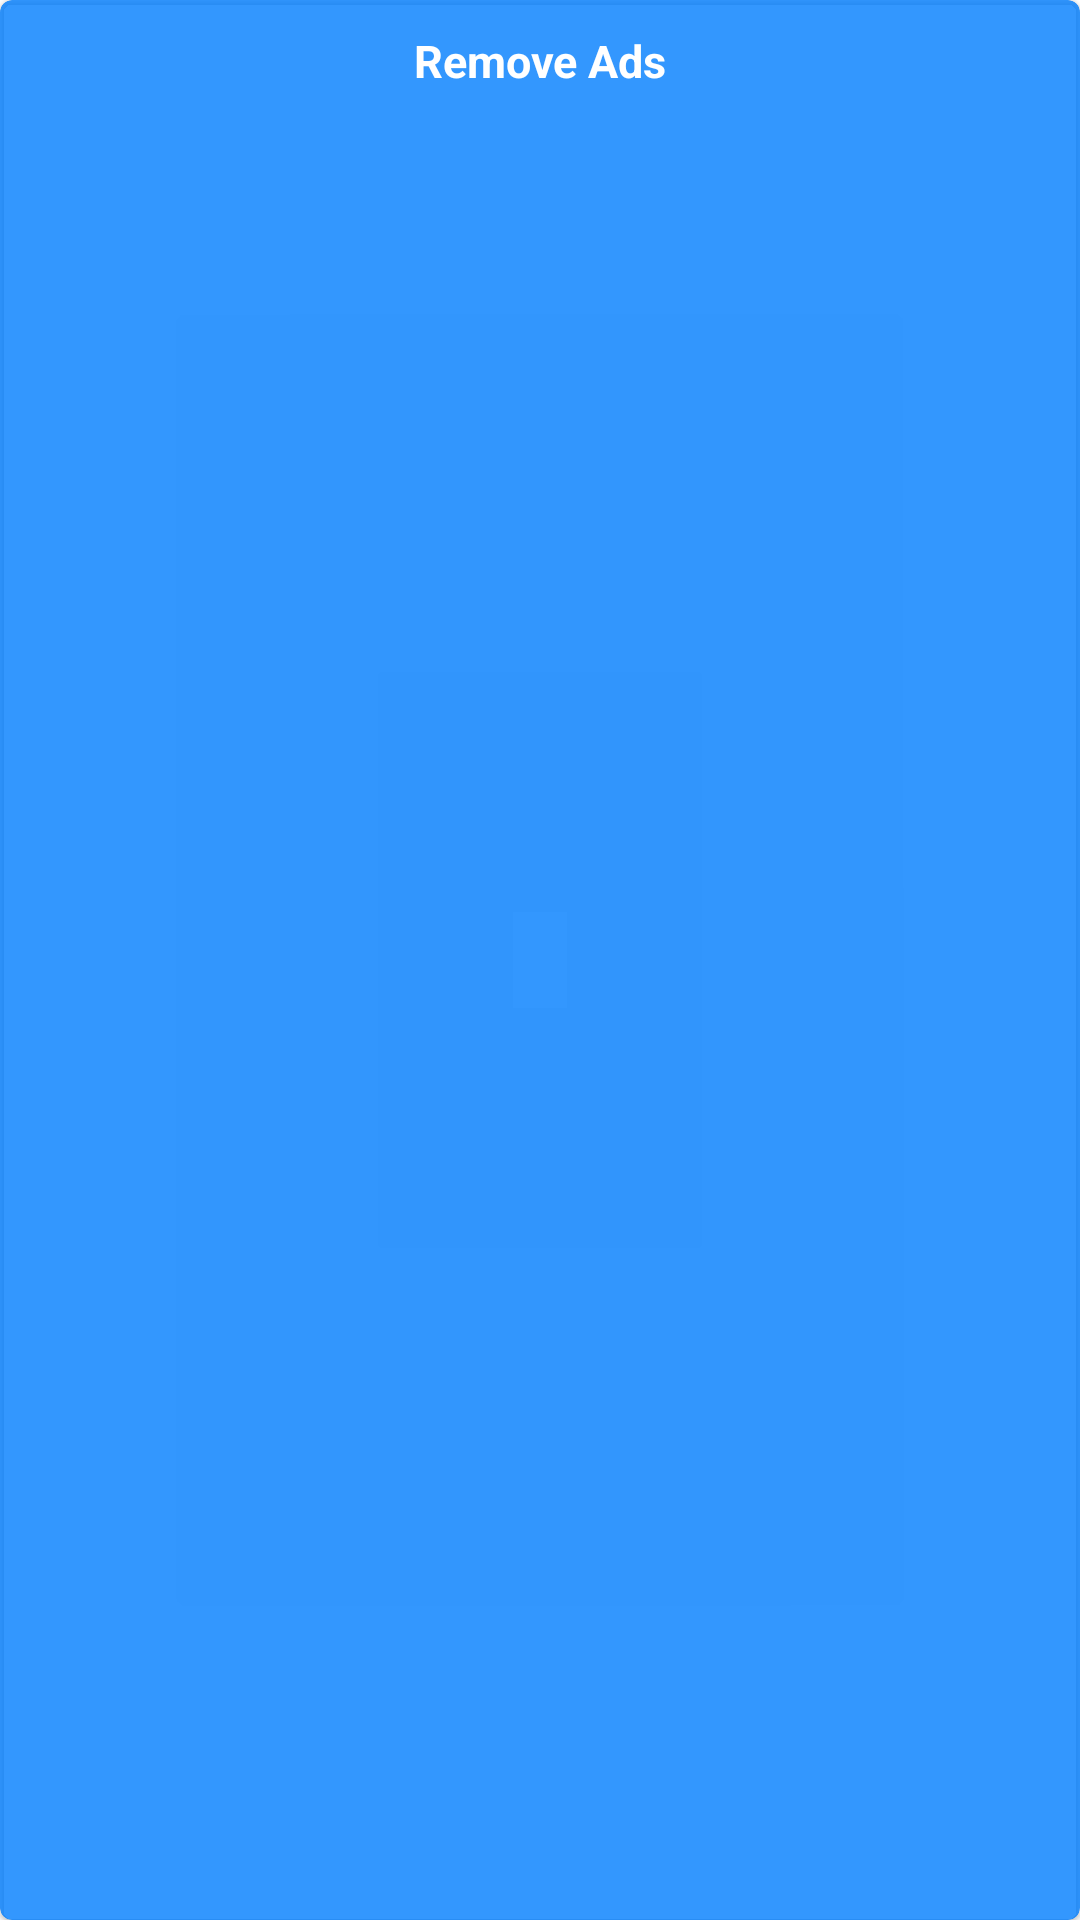

This screen was rendered from an Android layout file. Write that file and the resources it references.
<!-- AndroidManifest.xml: application theme Theme.Apps -->
<!-- res/layout/remove_ads.xml -->
<com.google.android.material.card.MaterialCardView android:id="@+id/remove_ads"
    android:layout_width="match_parent"
    android:layout_height="wrap_content"
    android:layout_marginStart="20dp"
    android:layout_marginTop="10dp"
    android:layout_marginEnd="20dp"
    app:cardBackgroundColor="@color/drawable_color1"
    app:cardElevation="1dp"
    app:cardMaxElevation="2dp"
    xmlns:android="http://schemas.android.com/apk/res/android"
    xmlns:app="http://schemas.android.com/apk/res-auto">

    <RelativeLayout
        android:layout_width="match_parent"
        android:layout_height="wrap_content">

        <TextView
            android:layout_width="match_parent"
            android:layout_height="wrap_content"
            android:padding="10dp"
            android:text="Remove Ads"
            android:textAlignment="center"
            android:textColor="@android:color/white"
            android:textSize="15sp"
            android:textStyle="bold" />
    </RelativeLayout>
</com.google.android.material.card.MaterialCardView>
<!-- resources referenced by this layout -->
<resources>
  <color name="drawable_color1">#CC007EFE</color>
  <style name="Theme.Apps" parent="Theme.MaterialComponents.DayNight.NoActionBar">
          
          <item name="colorPrimary">@color/purple_500</item>
          <item name="colorPrimaryVariant">@color/purple_700</item>
          <item name="colorOnPrimary">@color/white</item>
          
          <item name="colorSecondary">@color/teal_200</item>
          <item name="colorSecondaryVariant">@color/teal_700</item>
          <item name="colorOnSecondary">@color/black</item>
          
          <item name="android:statusBarColor">@color/color_primary</item>
          
          <item name="windowActionBar">false</item>
          <item name="android:navigationBarColor">@color/color_primary</item>
  
          <item name="android:windowLightStatusBar" tools:targetApi="m">true</item>
  
      </style>
  <color name="purple_500">#FF6200EE</color>
  <color name="purple_700">#FF3700B3</color>
  <color name="white">#FFFFFFFF</color>
  <color name="teal_200">#FF03DAC5</color>
  <color name="teal_700">#FF018786</color>
  <color name="black">#FF000000</color>
  <color name="color_primary">#FEFEFE</color>
</resources>
